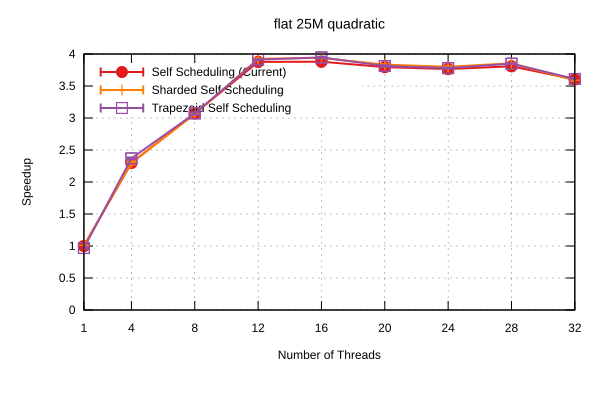

Data behind this chart, as committed beside it:
Name, Mean, MeanLB, MeanUB, Stddev, StddevLB, StddevUB, scheduler, threads
flat/25M_quadratic, 8.289, 8.246, 8.36, 6.776705237640224e-2, 1.0895830200752243e-2, 8.740556044625218e-2, Self Scheduling (Current), 1
flat/25M_quadratic, 3.607, 3.59, 3.622, 2.0245373402253568e-2, 1.3225171648381485e-2, 2.5195420618246846e-2, Self Scheduling (Current), 4
flat/25M_quadratic, 2.698, 2.696, 2.7, 2.2210282727390604e-3, 6.674352564751331e-4, 3.000776542622353e-3, Self Scheduling (Current), 8
flat/25M_quadratic, 2.138, 2.133, 2.147, 8.568392240786763e-3, 9.105483616613716e-4, 1.0921925163099347e-2, Self Scheduling (Current), 12
flat/25M_quadratic, 2.137, 2.133, 2.14, 4.655846031652703e-3, 2.1745658207994456e-3, 6.26570718332305e-3, Self Scheduling (Current), 16
flat/25M_quadratic, 2.184, 2.182, 2.186, 2.62728522947451e-3, 1.3148759899195284e-3, 3.3735612764498645e-3, Self Scheduling (Current), 20
flat/25M_quadratic, 2.202, 2.197, 2.206, 5.886893260569189e-3, 2.8498750093874747e-3, 7.693237961520355e-3, Self Scheduling (Current), 24
flat/25M_quadratic, 2.177, 2.168, 2.19, 1.3608139476877135e-2, 5.666680130384325e-3, 1.882212974459633e-2, Self Scheduling (Current), 28
flat/25M_quadratic, 2.301, 2.258, 2.328, 4.135656191040634e-2, 1.3983489916427061e-2, 5.403792012411733e-2, Self Scheduling (Current), 32
flat/25M_quadratic, 8.219, 8.213, 8.231, 1.1883329197023668e-2, 8.509952749591321e-4, 1.4551615106141488e-2, Sharded Self Scheduling, 1
flat/25M_quadratic, 3.606, 3.562, 3.648, 5.2916431206751935e-2, 3.7663499715796037e-3, 6.521828776928251e-2, Sharded Self Scheduling, 4
flat/25M_quadratic, 2.709, 2.705, 2.711, 3.0751093851490697e-3, 3.4368001312645724e-4, 3.8724383872572915e-3, Sharded Self Scheduling, 8
flat/25M_quadratic, 2.112, 2.107, 2.116, 5.494766708855272e-3, 2.87009042221873e-3, 7.655574800106974e-3, Sharded Self Scheduling, 12
flat/25M_quadratic, 2.104, 2.101, 2.106, 2.8998438366731206e-3, 1.830817200243473e-4, 3.637068208565427e-3, Sharded Self Scheduling, 16
flat/25M_quadratic, 2.162, 2.16, 2.163, 2.0213737519098737e-3, 5.122289585415274e-4, 2.679897242246718e-3, Sharded Self Scheduling, 20
flat/25M_quadratic, 2.181, 2.176, 2.185, 5.50432842262287e-3, 3.582745004678145e-3, 6.5427446471843145e-3, Sharded Self Scheduling, 24
flat/25M_quadratic, 2.15, 2.147, 2.153, 3.4911128440822275e-3, 1.1861524535092794e-3, 4.6983905903037245e-3, Sharded Self Scheduling, 28
flat/25M_quadratic, 2.31, 2.304, 2.313, 5.682775695485534e-3, 1.680989952404302e-4, 7.039443605181235e-3, Sharded Self Scheduling, 32
flat/25M_quadratic, 8.563, 8.433, 8.611, 8.849267711154703e-2, 4.077851330594379e-3, 0.1091, Trapezoid Self Scheduling, 1
flat/25M_quadratic, 3.498, 3.471, 3.511, 2.0402935150622824e-2, 8.00169656399036e-3, 2.7055694513094097e-2, Trapezoid Self Scheduling, 4
flat/25M_quadratic, 2.698, 2.686, 2.721, 2.2006129385720205e-2, 5.637176509480923e-4, 2.6613059963416546e-2, Trapezoid Self Scheduling, 8
flat/25M_quadratic, 2.119, 2.116, 2.12, 2.4637502608955714e-3, 1.1844903128311636e-4, 3.1699317137897213e-3, Trapezoid Self Scheduling, 12
flat/25M_quadratic, 2.1, 2.093, 2.106, 7.811259163487273e-3, 4.046511157260513e-3, 9.909728180405858e-3, Trapezoid Self Scheduling, 16
flat/25M_quadratic, 2.174, 2.169, 2.183, 8.03682401831493e-3, 2.2912254701124915e-3, 1.0610110459794684e-2, Trapezoid Self Scheduling, 20
flat/25M_quadratic, 2.193, 2.188, 2.199, 7.029659143338032e-3, 3.22608938563643e-3, 9.115277339589533e-3, Trapezoid Self Scheduling, 24
flat/25M_quadratic, 2.153, 2.151, 2.155, 2.185960622380393e-3, 1.1929154172866186e-3, 3.069900716411093e-3, Trapezoid Self Scheduling, 28
flat/25M_quadratic, 2.296, 2.288, 2.299, 5.448249563412993e-3, 1.6502013687019045e-3, 7.304651930026413e-3, Trapezoid Self Scheduling, 32
